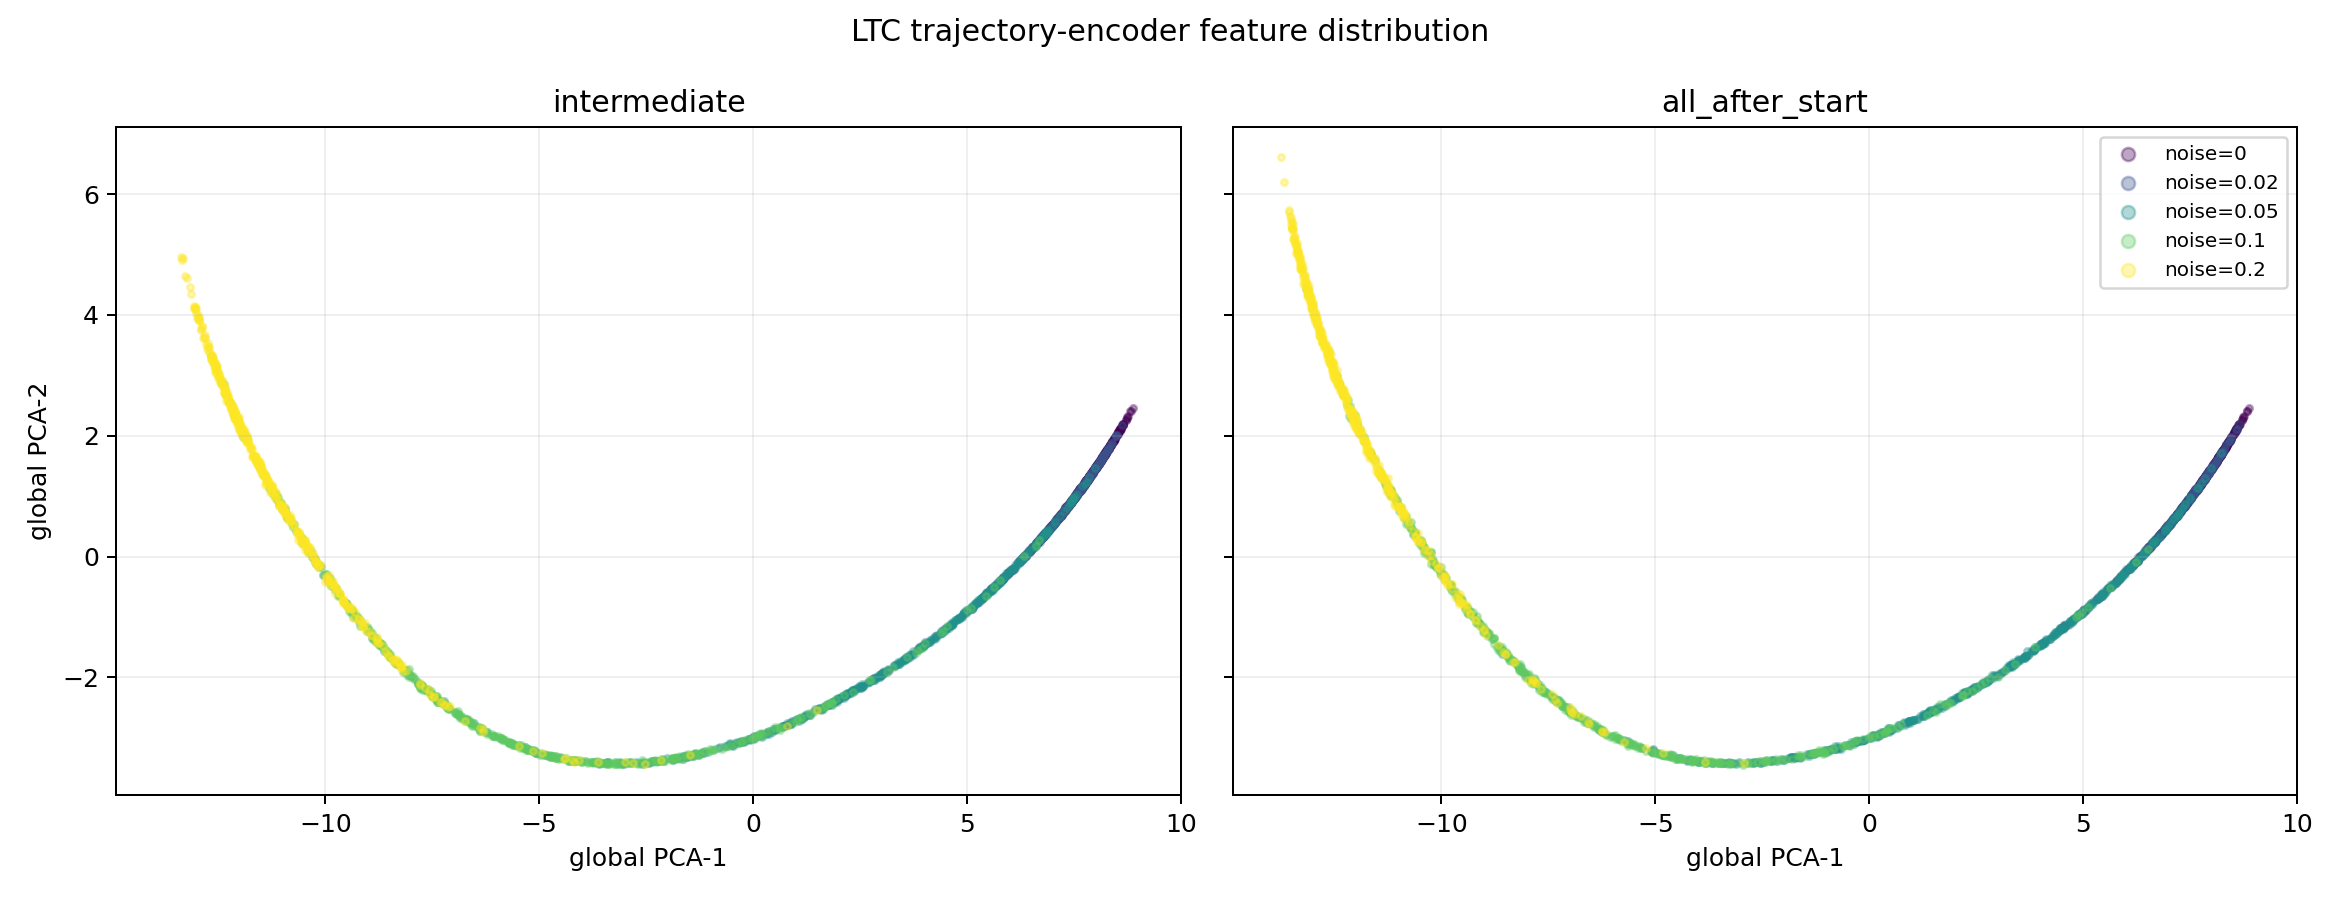

Source data for this figure (header and first rows):
mode, noise_scale, pc1, pc2, pc3, residual_norm_after_pc1_pc2, cost
intermediate, 0.0, 8.074, 1.53, 0.4219, 0.4797, -0.328
intermediate, 0.0, 7.948, 1.407, 0.3538, 0.3824, -0.3176
intermediate, 0.0, 7.431, 0.9133, 0.1111, 0.2403, -0.276
intermediate, 0.0, 8.431, 1.932, 0.6518, 0.803, -0.3597
intermediate, 0.0, 7.849, 1.324, 0.2938, 0.4204, -0.3107
intermediate, 0.0, 8.374, 1.886, 0.6367, 0.7412, -0.355
intermediate, 0.0, 8.04, 1.511, 0.4194, 0.4686, -0.3257
intermediate, 0.0, 7.543, 1.014, 0.1425, 0.1927, -0.2852
intermediate, 0.0, 6.618, 0.2177, -0.2117, 0.3903, -0.2092
intermediate, 0.0, 8.87, 2.457, 0.9956, 1.231, -0.3994
intermediate, 0.0, 8.005, 1.491, 0.4047, 0.4527, -0.3235
intermediate, 0.0, 7.613, 1.07, 0.1711, 0.293, -0.2898
intermediate, 0.0, 8.5, 2.006, 0.7072, 0.8497, -0.3652
intermediate, 0.0, 7.673, 1.142, 0.2334, 0.2702, -0.2956
intermediate, 0.0, 8.07, 1.555, 0.4216, 0.5016, -0.3294
intermediate, 0.0, 7.783, 1.249, 0.2684, 0.3241, -0.3048
intermediate, 0.0, 8.129, 1.603, 0.4724, 0.5283, -0.333
intermediate, 0.0, 7.934, 1.416, 0.363, 0.3939, -0.3175
intermediate, 0.0, 7.511, 0.9748, 0.1299, 0.2024, -0.2817
intermediate, 0.0, 8.822, 2.413, 0.9721, 1.181, -0.3961
intermediate, 0.0, 8.185, 1.663, 0.5088, 0.5839, -0.3387
intermediate, 0.0, 7.852, 1.322, 0.3011, 0.3648, -0.3102
intermediate, 0.0, 8.211, 1.689, 0.5175, 0.5888, -0.3399
intermediate, 0.0, 7.901, 1.368, 0.3438, 0.3824, -0.3143
intermediate, 0.0, 7.629, 1.098, 0.209, 0.321, -0.2918
intermediate, 0.0, 7.715, 1.183, 0.2215, 0.2712, -0.2985
intermediate, 0.0, 7.519, 0.9909, 0.1284, 0.2163, -0.2825
intermediate, 0.0, 8.203, 1.669, 0.5058, 0.5756, -0.3385
intermediate, 0.0, 7.353, 0.8345, 0.08511, 0.2388, -0.2697
intermediate, 0.0, 7.436, 0.8872, 0.07296, 0.2338, -0.2751
intermediate, 0.0, 7.123, 0.6448, -0.02464, 0.2223, -0.2512
intermediate, 0.0, 7.112, 0.6242, -0.03435, 0.2051, -0.2502
intermediate, 0.0, 8.329, 1.821, 0.5837, 0.6786, -0.3498
intermediate, 0.0, 7.518, 0.9764, 0.1353, 0.2666, -0.2818
intermediate, 0.0, 8.082, 1.567, 0.4649, 0.5228, -0.3303
intermediate, 0.0, 8.312, 1.783, 0.5602, 0.6872, -0.3483
intermediate, 0.0, 7.855, 1.307, 0.2997, 0.352, -0.3094
intermediate, 0.0, 7.917, 1.387, 0.3497, 0.3769, -0.3157
intermediate, 0.0, 8.19, 1.669, 0.5157, 0.5852, -0.3386
intermediate, 0.0, 8.355, 1.855, 0.6163, 0.7165, -0.3533
intermediate, 0.0, 7.935, 1.403, 0.33, 0.4683, -0.3176
intermediate, 0.0, 7.945, 1.412, 0.3619, 0.4335, -0.3179
intermediate, 0.0, 8.03, 1.493, 0.4041, 0.4567, -0.3246
intermediate, 0.0, 8.273, 1.755, 0.5233, 0.6552, -0.3448
intermediate, 0.0, 8.34, 1.837, 0.6335, 0.7474, -0.3512
intermediate, 0.0, 7.366, 0.8511, 0.07804, 0.2088, -0.2703
intermediate, 0.0, 7.768, 1.246, 0.2567, 0.3598, -0.3042
intermediate, 0.0, 8.167, 1.653, 0.4912, 0.5499, -0.3367
intermediate, 0.0, 8.275, 1.759, 0.5686, 0.6442, -0.346
intermediate, 0.0, 7.519, 1.001, 0.1302, 0.2241, -0.2837
intermediate, 0.0, 7.981, 1.449, 0.3845, 0.4489, -0.3211
intermediate, 0.0, 7.417, 0.8905, 0.06393, 0.211, -0.2743
intermediate, 0.0, 7.683, 1.148, 0.1997, 0.243, -0.2959
intermediate, 0.0, 7.342, 0.8386, 0.06504, 0.1741, -0.2686
intermediate, 0.0, 7.687, 1.144, 0.2086, 0.2462, -0.2959
intermediate, 0.0, 7.836, 1.285, 0.2751, 0.311, -0.3081
intermediate, 0.0, 7.81, 1.26, 0.2799, 0.3306, -0.3058
intermediate, 0.0, 8.065, 1.53, 0.4229, 0.4695, -0.3274
intermediate, 0.0, 7.389, 0.8747, 0.086, 0.2564, -0.2726
intermediate, 0.0, 7.312, 0.7942, 0.04979, 0.1874, -0.2662
... 5,060 more rows
